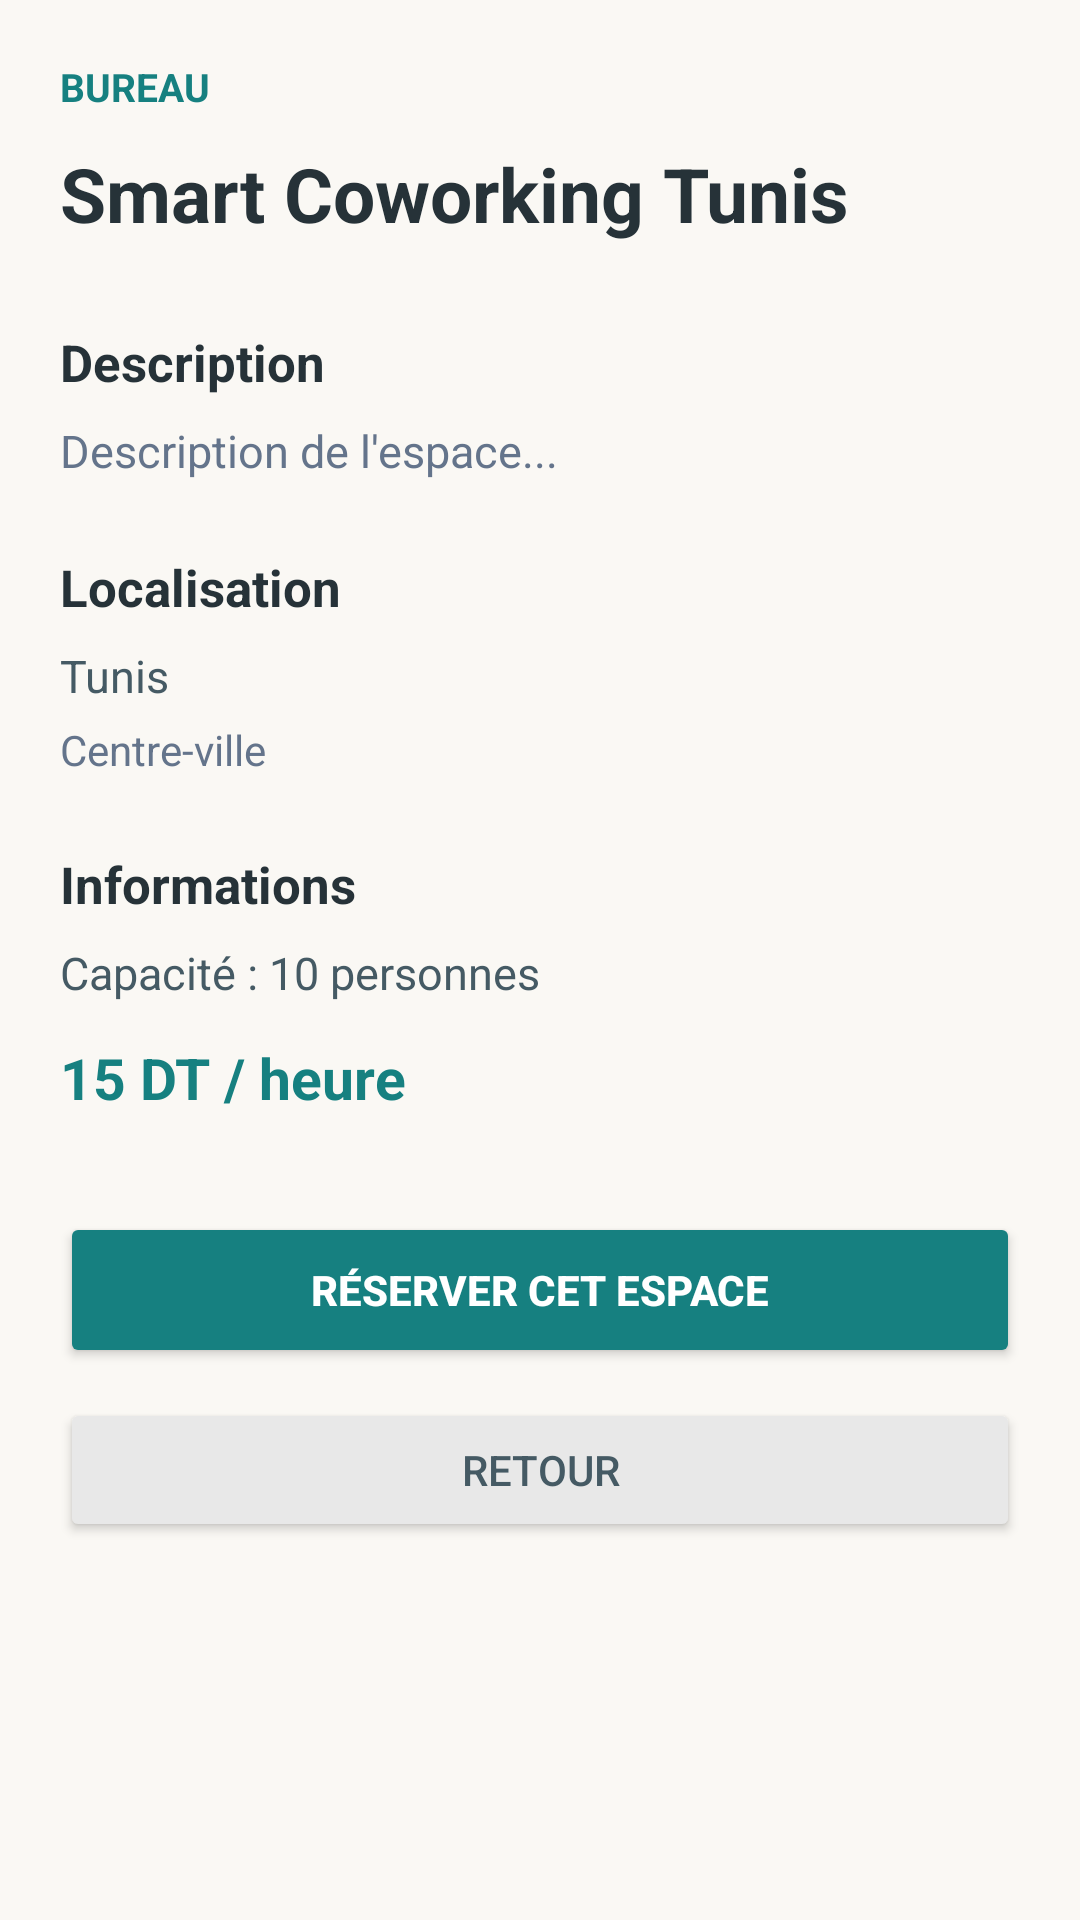

Reconstruct the res/layout file that produces this screen, plus the resources it refers to.
<!-- AndroidManifest.xml: application theme Theme.Tunisiasmartcoworking -->
<!-- res/layout/activity_espace_details.xml -->
<?xml version="1.0" encoding="utf-8"?>
<ScrollView
    xmlns:android="http://schemas.android.com/apk/res/android"
    android:layout_width="match_parent"
    android:layout_height="match_parent"
    android:background="#FAF8F4"
    android:fillViewport="true">

    <LinearLayout
        android:layout_width="match_parent"
        android:layout_height="wrap_content"
        android:orientation="vertical"
        android:padding="20dp">

        <TextView
            android:id="@+id/tvDetailType"
            android:layout_width="wrap_content"
            android:layout_height="wrap_content"
            android:text="BUREAU"
            android:textColor="#168080"
            android:textStyle="bold"
            android:textSize="13sp" />

        <TextView
            android:id="@+id/tvDetailNom"
            android:layout_width="match_parent"
            android:layout_height="wrap_content"
            android:text="Smart Coworking Tunis"
            android:textColor="#263238"
            android:textSize="25sp"
            android:textStyle="bold"
            android:layout_marginTop="10dp" />

        <TextView
            android:layout_width="match_parent"
            android:layout_height="wrap_content"
            android:text="Description"
            android:textColor="#263238"
            android:textStyle="bold"
            android:textSize="17sp"
            android:layout_marginTop="28dp" />

        <TextView
            android:id="@+id/tvDetailDescription"
            android:layout_width="match_parent"
            android:layout_height="wrap_content"
            android:text="Description de l'espace..."
            android:textColor="#64748B"
            android:textSize="15sp"
            android:layout_marginTop="8dp" />

        <TextView
            android:layout_width="match_parent"
            android:layout_height="wrap_content"
            android:text="Localisation"
            android:textColor="#263238"
            android:textStyle="bold"
            android:textSize="17sp"
            android:layout_marginTop="24dp" />

        <TextView
            android:id="@+id/tvDetailVille"
            android:layout_width="match_parent"
            android:layout_height="wrap_content"
            android:text="Tunis"
            android:textColor="#455A64"
            android:textSize="15sp"
            android:layout_marginTop="8dp" />

        <TextView
            android:id="@+id/tvDetailAdresse"
            android:layout_width="match_parent"
            android:layout_height="wrap_content"
            android:text="Centre-ville"
            android:textColor="#64748B"
            android:textSize="14sp"
            android:layout_marginTop="5dp" />

        <TextView
            android:layout_width="match_parent"
            android:layout_height="wrap_content"
            android:text="Informations"
            android:textColor="#263238"
            android:textStyle="bold"
            android:textSize="17sp"
            android:layout_marginTop="24dp" />

        <TextView
            android:id="@+id/tvDetailCapacite"
            android:layout_width="match_parent"
            android:layout_height="wrap_content"
            android:text="Capacité : 10 personnes"
            android:textColor="#455A64"
            android:textSize="15sp"
            android:layout_marginTop="8dp" />

        <TextView
            android:id="@+id/tvDetailPrix"
            android:layout_width="match_parent"
            android:layout_height="wrap_content"
            android:text="15 DT / heure"
            android:textColor="#168080"
            android:textSize="19sp"
            android:textStyle="bold"
            android:layout_marginTop="12dp" />

        <Button
            android:id="@+id/btnReserver"
            android:layout_width="match_parent"
            android:layout_height="52dp"
            android:text="Réserver cet espace"
            android:textColor="#FFFFFF"
            android:textStyle="bold"
            android:backgroundTint="#168080"
            android:layout_marginTop="32dp" />

        <Button
            android:id="@+id/btnRetour"
            android:layout_width="match_parent"
            android:layout_height="48dp"
            android:text="Retour"
            android:textColor="#455A64"
            android:backgroundTint="#E8E8E8"
            android:layout_marginTop="10dp" />

    </LinearLayout>

</ScrollView>
<!-- resources referenced by this layout -->
<resources>
  <style name="Theme.Tunisiasmartcoworking" parent="Theme.MaterialComponents.DayNight.DarkActionBar">
          
          <item name="colorPrimary">@color/purple_500</item>
          <item name="colorPrimaryVariant">@color/purple_700</item>
          <item name="colorOnPrimary">@color/white</item>
          
          <item name="colorSecondary">@color/teal_200</item>
          <item name="colorSecondaryVariant">@color/teal_700</item>
          <item name="colorOnSecondary">@color/black</item>
          
          <item name="android:statusBarColor" tools:targetApi="l">?attr/colorPrimaryVariant</item>
          
      </style>
  <!-- not gathered from this repository: default colours our renderer supplied (Android Studio template values) -->
  <color name="purple_500">#FF6200EE</color>
  <color name="purple_700">#FF3700B3</color>
  <color name="teal_200">#FF03DAC5</color>
  <color name="teal_700">#FF018786</color>
  <color name="black">#FF000000</color>
  <color name="white">#FFFFFFFF</color>
</resources>
